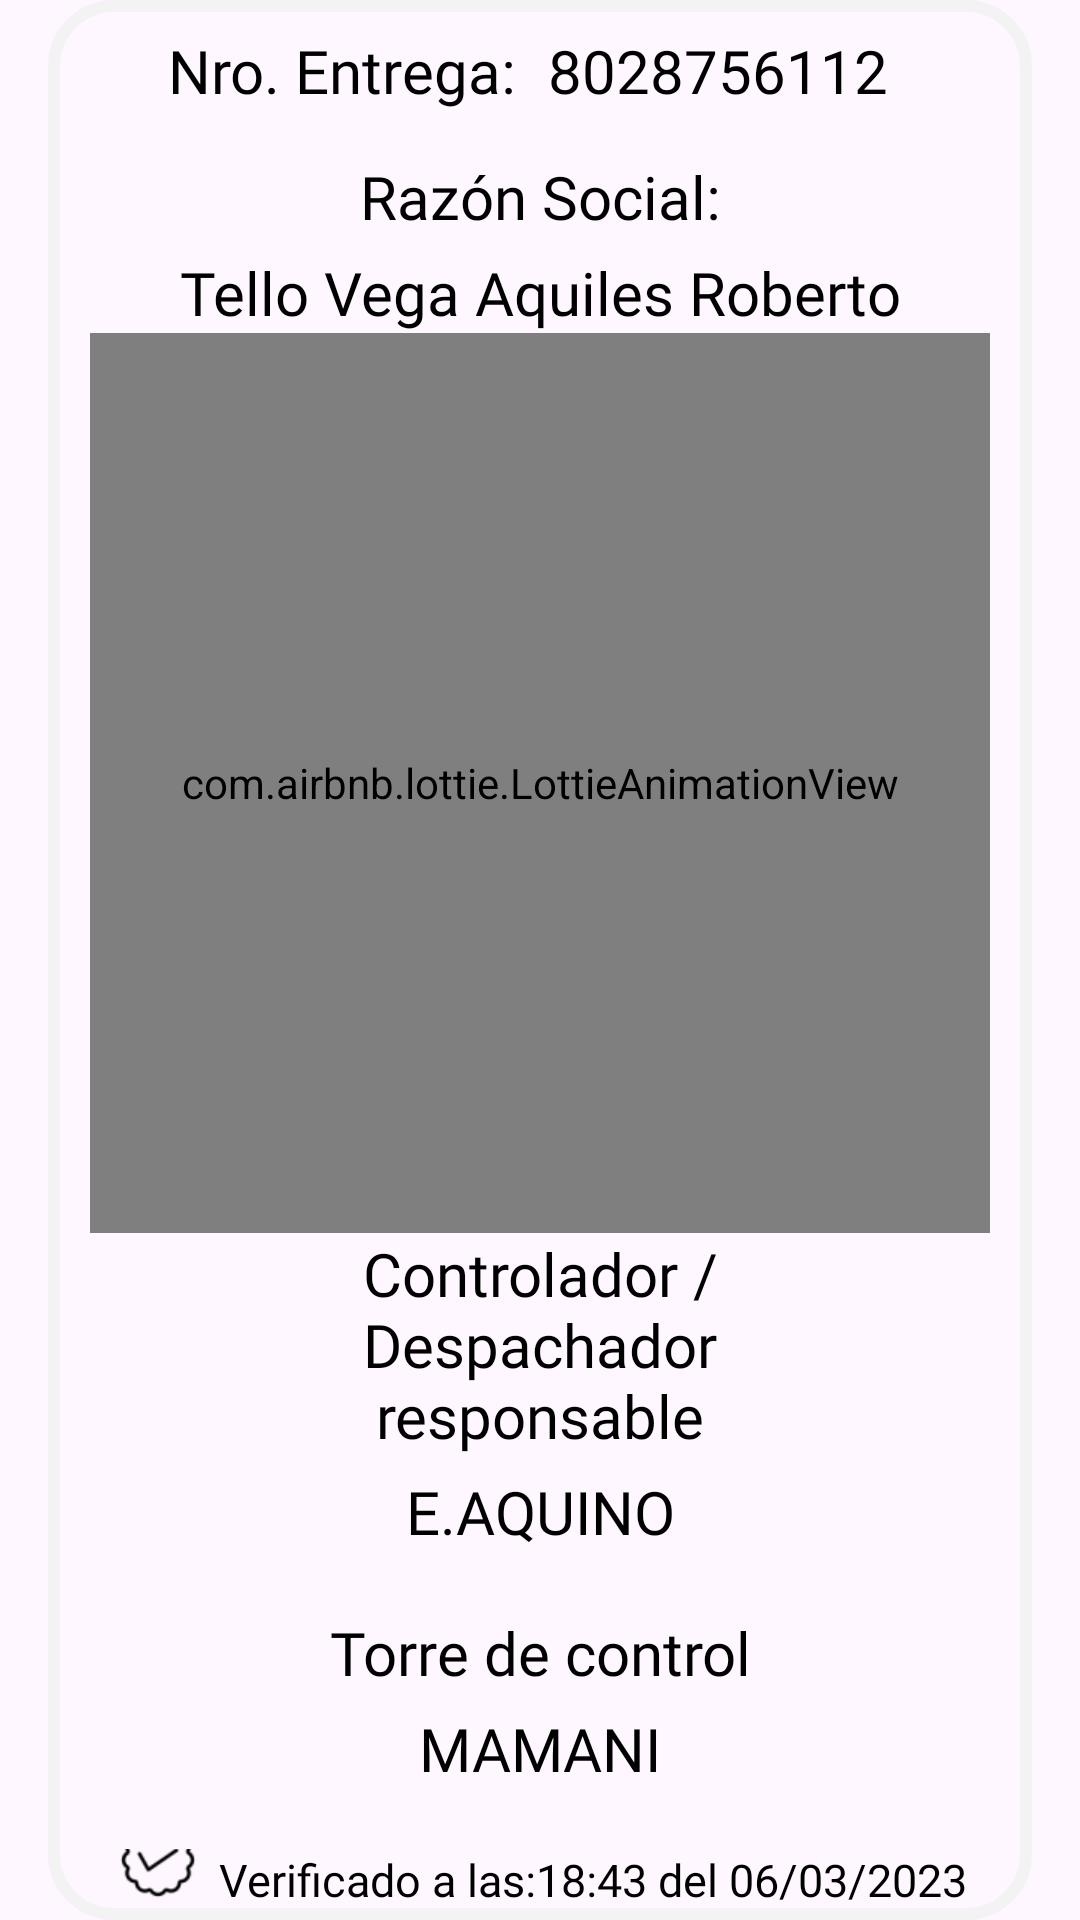

This screen was rendered from an Android layout file. Write that file and the resources it references.
<!-- AndroidManifest.xml: application theme Theme.Despacho -->
<!-- res/layout/fragment_picking_succes.xml -->
<?xml version="1.0" encoding="utf-8"?>
<androidx.constraintlayout.widget.ConstraintLayout xmlns:android="http://schemas.android.com/apk/res/android"
    xmlns:tools="http://schemas.android.com/tools"
    android:layout_width="match_parent"
    android:layout_height="match_parent"
    xmlns:app="http://schemas.android.com/apk/res-auto"
    tools:context=".presentation.validatedPicking.PickingSuccesFragment">

    <LinearLayout
        android:id="@+id/lySuccesPicking"
        android:visibility="visible"
        android:layout_width="match_parent"
        android:layout_height="wrap_content"
        android:layout_marginStart="16dp"
        android:layout_marginTop="16dp"
        android:layout_marginEnd="16dp"
        android:layout_marginBottom="16dp"
        android:background="@drawable/shape_info_picking"
        android:gravity="center"
        android:orientation="vertical"
        app:layout_constraintBottom_toBottomOf="parent"
        app:layout_constraintEnd_toEndOf="parent"
        app:layout_constraintStart_toStartOf="parent"
        app:layout_constraintTop_toTopOf="parent">

        <Space
            android:layout_width="0dp"
            android:layout_height="15dp" />

        <LinearLayout
            android:id="@+id/lyPicking"
            android:layout_width="match_parent"
            android:layout_height="wrap_content"
            android:orientation="horizontal">

            <TextView
                android:layout_width="match_parent"
                android:layout_height="wrap_content"
                android:layout_marginLeft="40dp"
                android:layout_weight="1"
                android:fontFamily="@font/nunito_regular"
                android:text="@string/title_nbrPicking"
                android:textColor="@color/black"
                android:textSize="20sp" />

            <Space
                android:layout_width="5dp"
                android:layout_height="5dp" />

            <TextView
                android:id="@+id/tvNbrPicking"
                android:layout_width="match_parent"
                android:layout_height="wrap_content"
                android:layout_marginRight="40dp"
                android:layout_weight="1"
                android:fontFamily="@font/nunito_black"
                android:text="8028756112"
                android:textColor="@color/black"
                android:textSize="20sp" />

        </LinearLayout>

        <Space
            android:layout_width="5dp"
            android:layout_height="5dp" />

        <LinearLayout
            android:id="@+id/ly_raz_social"
            android:layout_width="match_parent"
            android:layout_height="wrap_content"
            android:orientation="vertical"
            android:paddingTop="10dp"
            android:paddingHorizontal="10dp">

            <TextView
                android:layout_width="match_parent"
                android:layout_height="wrap_content"
                android:fontFamily="@font/nunito_regular"
                android:gravity="center"
                android:text="@string/title_raz_social"
                android:textColor="@color/black"
                android:textSize="20sp" />

            <Space
                android:layout_width="5dp"
                android:layout_height="5dp" />

            <TextView
                android:id="@+id/tvRazSocial"
                android:layout_width="match_parent"
                android:layout_height="wrap_content"
                android:fontFamily="@font/nunito_black"
                android:gravity="center"
                android:text="Tello Vega Aquiles Roberto"
                android:ems="2"
                android:textColor="@color/black"
                android:textSize="20sp" />

        </LinearLayout>

        <com.airbnb.lottie.LottieAnimationView
            android:id="@+id/animationSuccess"
            android:layout_width="300dp"
            android:layout_height="300dp"
            app:lottie_autoPlay="true"
            app:lottie_loop="true"
            app:lottie_rawRes="@raw/success_popup" />

        <LinearLayout
            android:id="@+id/ly_controller"
            android:layout_width="match_parent"
            android:layout_height="wrap_content"
            android:orientation="vertical">

            <TextView
                android:layout_width="match_parent"
                android:layout_height="wrap_content"
                android:layout_marginHorizontal="50dp"
                android:fontFamily="@font/nunito_regular"
                android:gravity="center"
                android:text="@string/title_controller"
                android:textColor="@color/black"
                android:textSize="20sp" />

            <Space
                android:layout_width="5dp"
                android:layout_height="5dp" />

            <TextView
                android:id="@+id/tvController"
                android:layout_width="match_parent"
                android:layout_height="wrap_content"
                android:fontFamily="@font/nunito_black"
                android:gravity="center"
                android:text="E.AQUINO"
                android:textColor="@color/black"
                android:textSize="20sp" />

        </LinearLayout>

        <Space
            android:layout_width="5dp"
            android:layout_height="10dp" />

        <LinearLayout
            android:id="@+id/ly_tower_control"
            android:layout_width="match_parent"
            android:layout_height="wrap_content"
            android:orientation="vertical"
            android:paddingTop="10dp">

            <TextView
                android:layout_width="match_parent"
                android:layout_height="wrap_content"
                android:fontFamily="@font/nunito_regular"
                android:gravity="center"
                android:text="@string/title_tower_control"
                android:textColor="@color/black"
                android:textSize="20sp" />

            <Space
                android:layout_width="5dp"
                android:layout_height="5dp" />

            <TextView
                android:id="@+id/tvLicense"
                android:layout_width="match_parent"
                android:layout_height="wrap_content"
                android:fontFamily="@font/nunito_black"
                android:gravity="center"
                android:text="MAMANI"
                android:textColor="@color/black"
                android:textSize="20sp" />

        </LinearLayout>

        <Space
            android:layout_width="5dp"
            android:layout_height="10dp" />

        <LinearLayout
            android:id="@+id/lyHour"
            android:layout_width="match_parent"
            android:layout_height="wrap_content"
            android:gravity="center|bottom"
            android:orientation="horizontal"
            android:paddingTop="10dp">

            <ImageView
                android:layout_width="30dp"
                android:layout_height="30dp"
                android:src="@drawable/verify" />

            <Space
                android:layout_width="5dp"
                android:layout_height="5dp" />

            <TextView
                android:id="@+id/tvDumy"
                android:layout_width="wrap_content"
                android:layout_height="wrap_content"
                android:fontFamily="@font/nunito_regular"
                android:gravity="center"
                android:text="@string/title_verify"
                android:textColor="@color/black"
                android:textSize="15sp" />

            <TextView
                android:id="@+id/tvDateVerify"
                android:layout_width="wrap_content"
                android:layout_height="wrap_content"
                android:fontFamily="@font/nunito_regular"
                android:gravity="center"
                android:text="18:43 del 06/03/2023"
                android:textColor="@color/black"
                android:textSize="15sp" />

        </LinearLayout>

        <Space
            android:layout_width="5dp"
            android:layout_height="10dp" />

    </LinearLayout>

    <LinearLayout
        android:id="@+id/ly_errorPicking"
        android:visibility="gone"
        android:layout_width="match_parent"
        android:layout_height="0dp"
        android:layout_marginStart="16dp"
        android:layout_marginTop="8dp"
        android:layout_marginEnd="16dp"
        android:layout_marginBottom="8dp"
        android:orientation="vertical"
        android:gravity="center"
        app:layout_constraintBottom_toBottomOf="parent"
        app:layout_constraintEnd_toEndOf="parent"
        app:layout_constraintStart_toStartOf="parent"
        app:layout_constraintTop_toTopOf="parent">

        <TextView
            android:layout_width="match_parent"
            android:layout_height="wrap_content"
            android:fontFamily="@font/nunito_bold"
            android:gravity="center"
            android:text="@string/error_ocurred_validated"
            android:textColor="@color/red"
            android:textSize="30sp" />

        <com.airbnb.lottie.LottieAnimationView
            android:id="@+id/animationError"
            android:layout_width="300dp"
            android:layout_height="300dp"
            android:layout_gravity="center"
            app:lottie_autoPlay="true"
            app:lottie_loop="true"
            app:lottie_rawRes="@raw/error_page_not_found" />

    </LinearLayout>

</androidx.constraintlayout.widget.ConstraintLayout>
<!-- resources referenced by this layout -->
<resources>
  <color name="black">#FF000000</color>
  <color name="red">#D81B1B</color>
  <!-- drawable shape_info_picking (drawable) -->
  <?xml version="1.0" encoding="utf-8"?>
  <selector xmlns:android="http://schemas.android.com/apk/res/android">
      <item>
          <shape android:shape="rectangle">
              <stroke android:width="4dp" android:color="@color/gray_info"/>
              <corners android:radius="20dp"/>
          </shape>
      </item>
  </selector>
  <!-- drawable verify: png bitmap (drawable, 1655 bytes) -->
  <string name="error_ocurred_validated">!OCURRIÓ UN ERROR!</string>
  <string name="title_controller">Controlador / Despachador responsable</string>
  <string name="title_nbrPicking">Nro. Entrega: </string>
  <string name="title_raz_social">Razón Social: </string>
  <string name="title_tower_control">Torre de control</string>
  <string name="title_verify">Verificado a las: </string>
  <style name="Theme.Despacho" parent="Base.Theme.Despacho">
          
          <item name="colorPrimary">@color/orange_principal</item>
          <item name="colorPrimaryVariant">@color/gray</item>
          <item name="colorOnPrimary">@color/soft_gray</item>
          
          <item name="colorSecondary">@color/orange_principal</item>
          <item name="colorSecondaryVariant">@color/orange_principal</item>
          <item name="colorOnSecondary">@color/black</item>
          <item name="android:statusBarColor">@color/white</item>
          <item name="android:windowLightStatusBar">true</item>
      </style>
  <color name="gray_info">#F3F3F3</color>
  <style name="Base.Theme.Despacho" parent="Theme.Material3.DayNight.NoActionBar" />
  <color name="orange_principal">#F37812</color>
  <color name="gray">#CCCCCC</color>
  <color name="soft_gray">#E5E5E5</color>
  <color name="white">#FFFFFFFF</color>
</resources>
